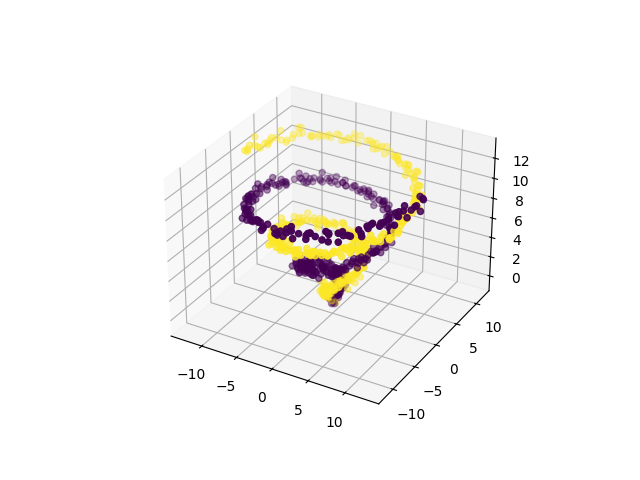

The file beside this chart, header and first rows:
0, 1, 2, 3, 4, 5, 6, 7, 8, class
-0.2776, -0.2167, -0.04231, -0.1615, 0.1398, 0.5489, 0.3885, -0.1502, -0.4168, 0
-0.2858, -0.05064, -0.009105, -0.1587, 0.4538, -0.1552, -0.654, 0.1256, -0.1441, 0
-0.1222, -0.222, 0.08575, -0.3041, 0.2301, 0.1007, -0.1819, -0.3091, 0.1154, 0
0.3997, 0.1639, 0.1523, -0.1194, 0.3002, 0.4477, 0.01321, -0.2175, -0.1675, 0
-0.2002, 0.2153, 0.803, -0.1597, -0.113, 0.9106, 0.2055, 0.07904, 0.1505, 0
0.2603, -0.01042, 0.0799, 0.5209, -0.3473, 0.4732, 0.5381, 0.471, 0.2455, 0
0.1516, 0.0605, 0.358, -0.03077, 0.5349, 0.4591, -0.1903, -0.2518, -0.04967, 0
0.3478, -0.2157, 0.3616, 0.07923, -0.1983, 0.2302, 0.1172, -0.1105, -0.3976, 0
0.09261, 0.8053, -0.04729, 0.03903, -0.3503, 0.4851, 0.2449, -0.1877, 0.4605, 0
-0.2292, 0.4459, -0.1183, 0.1371, -0.04028, -0.1237, 0.3839, 0.01742, 0.6799, 0
0.06576, 0.3633, 0.8078, 0.7837, 0.005468, 0.1855, 0.9314, -0.02462, 0.6206, 0
0.6868, 0.2339, 0.1587, 0.4254, -0.2349, 0.1713, 0.0579, -0.3074, -0.4156, 0
0.2182, 0.1894, 0.4456, 0.04215, -0.01299, -0.27, 0.1952, -0.2098, 0.4263, 0
0.1099, 0.01551, 0.391, -0.2384, 0.04645, 0.166, -0.09457, 0.3626, 0.7317, 0
0.9626, -0.08195, -0.01585, 0.9092, 0.05967, 0.6448, 0.2446, -0.3692, 0.8924, 0
0.2079, -0.3709, 0.3948, 0.4985, -0.1121, 0.3415, 0.5397, 0.4876, -0.01912, 0
0.7233, 0.4675, 0.5814, 0.398, 0.3562, 0.01082, 0.6944, -0.003923, 0.5674, 0
0.205, 0.2962, 0.08713, 0.9693, 0.3582, 0.1908, 0.2647, 0.5143, 0.08433, 0
0.8495, 0.3663, 0.9464, 0.3921, 0.1479, 0.5469, 0.3867, 0.5984, 0.1269, 0
0.8633, 0.5999, 0.7661, 0.7034, 0.004001, 0.6511, 0.5246, 0.5664, 0.7217, 0
0.4315, 0.4811, 0.7505, 0.6071, 0.7794, 0.5138, 0.6155, 0.163, 0.5824, 0
0.4525, 0.3625, 0.895, 0.319, 0.7885, 0.6443, 0.9723, 0.2158, 0.7337, 0
0.5968, 0.6301, 0.6814, 0.3134, 0.3255, 0.6743, 0.51, 0.5423, 0.3335, 0
-0.02066, 0.6402, 0.4204, 0.5888, 0.4752, 1.027, 0.5589, 0.2267, 0.5255, 0
0.4268, 0.2113, 0.7931, 0.5133, 0.4798, 0.7714, 0.6939, 0.5059, 0.5497, 0
0.3796, 0.8992, 1.101, 0.6838, 0.3519, 1.095, 0.2461, 0.4759, 0.3955, 0
0.6901, 0.6176, 0.6113, 0.4476, 0.543, 0.8778, 0.6051, 0.3121, 0.9583, 0
0.8304, 0.8006, 1.362, 0.2771, 0.9176, 1.034, 0.6467, 0.2501, 0.7948, 0
0.7234, 1.198, 0.2908, 0.9079, 0.1381, 1.162, 0.4224, 0.4349, 0.552, 0
0.7208, 0.4973, 0.972, 0.665, 0.9224, 1.207, 0.5649, 1.222, 0.6094, 0
0.1522, 0.5499, 1.197, 0.2439, 0.8642, 0.9797, 0.4066, 1.36, 1.117, 0
0.3365, 0.553, 1.571, 0.318, 1.326, 0.3044, 0.571, 0.9372, 0.8949, 0
0.4065, 1.102, 1.213, 0.5872, 0.8606, 0.448, 0.8076, 0.5727, 0.9409, 0
0.2954, 1.3, 0.5421, 0.6112, 0.8451, 0.4507, 0.5685, 0.3644, 1.082, 0
0.6212, 0.6274, 1.199, 1.015, 0.7378, 1.018, 0.8895, 0.7307, 1.232, 0
0.6232, 1.172, 0.3777, 0.2236, 0.5785, 0.9003, 0.1962, 0.9037, 1.17, 0
0.4689, 0.9339, 1.593, 1.128, 0.9737, 0.6941, 0.9289, 1.417, 0.9804, 0
0.5071, 1.299, 1.58, 0.6262, 0.2425, 1.012, 0.8373, 1.213, 1.109, 0
0.7693, 1.113, 0.8745, 0.483, 1.437, 0.8045, 0.3461, 0.4003, 1.564, 0
0.5022, 0.8527, 1.175, 0.2525, 1.052, 1.406, 0.7534, 1.255, 1.299, 0
0.6987, 1.199, 1.139, 0.4042, 0.7993, 0.8991, 0.8522, 1.045, 0.8335, 0
0.0671, 0.9366, 0.838, 0.8578, 1.486, 1.328, -0.4656, 1.223, 1.305, 0
0.371, 1.118, 1.372, 0.1107, 1.309, 1.125, 0.4298, 1.424, 1.68, 0
0.2779, 0.8812, 1.295, 0.3924, 1, 1.541, 0.4229, 1.812, 1.202, 0
-0.1244, 2.113, 2.171, 0.1752, 1.177, 1.418, 0.7594, 0.994, 1.5, 0
0.2535, 1.79, 1.709, 0.3365, 1.351, 1.494, -0.1924, 1.543, 1.764, 0
0.3156, 1.587, 1.831, -0.2082, 1.369, 1.871, 0.3837, 1.194, 1.291, 0
0.07571, 1.241, 1.262, 0.511, 1.142, 1.318, -0.5707, 1.499, 1.325, 0
0.07413, 1.879, 1.012, 0.1622, 1.769, 1.869, 0.1351, 1.311, 1.14, 0
0.2021, 1.188, 1.495, 0.04007, 1.506, 2.204, -0.8176, 1.975, 2.066, 0
-0.1161, 1.367, 1.765, 0.4275, 1.667, 1.339, 0.2356, 1.684, 1.984, 0
-0.1344, 1.103, 1.842, 0.3733, 1.376, 2.044, 0.07138, 1.798, 1.545, 0
-0.03277, 1.721, 2.006, -0.1274, 1.675, 1.622, 0.4631, 2.166, 2.109, 0
-0.3829, 1.915, 1.9, 0.2185, 1.494, 1.556, -0.2683, 2.309, 1.124, 0
-0.9489, 1.417, 1.542, -0.07657, 1.748, 1.498, 0.2963, 1.882, 1.754, 0
-0.1145, 1.665, 1.778, 0.2727, 1.767, 2.085, -0.2244, 1.716, 1.501, 0
-0.6064, 2.521, 1.846, 0.4447, 1.923, 2.147, -0.04207, 1.272, 1.261, 0
-0.2905, 1.959, 1.761, 0.1332, 1.466, 1.843, -0.8104, 1.824, 2.255, 0
-0.03504, 1.76, 2.371, -0.9074, 2.1, 1.651, -0.6375, 1.57, 1.803, 0
-0.8427, 1.345, 2.725, -0.2717, 1.654, 2.16, -0.3191, 1.727, 2.064, 0
... 740 more rows
